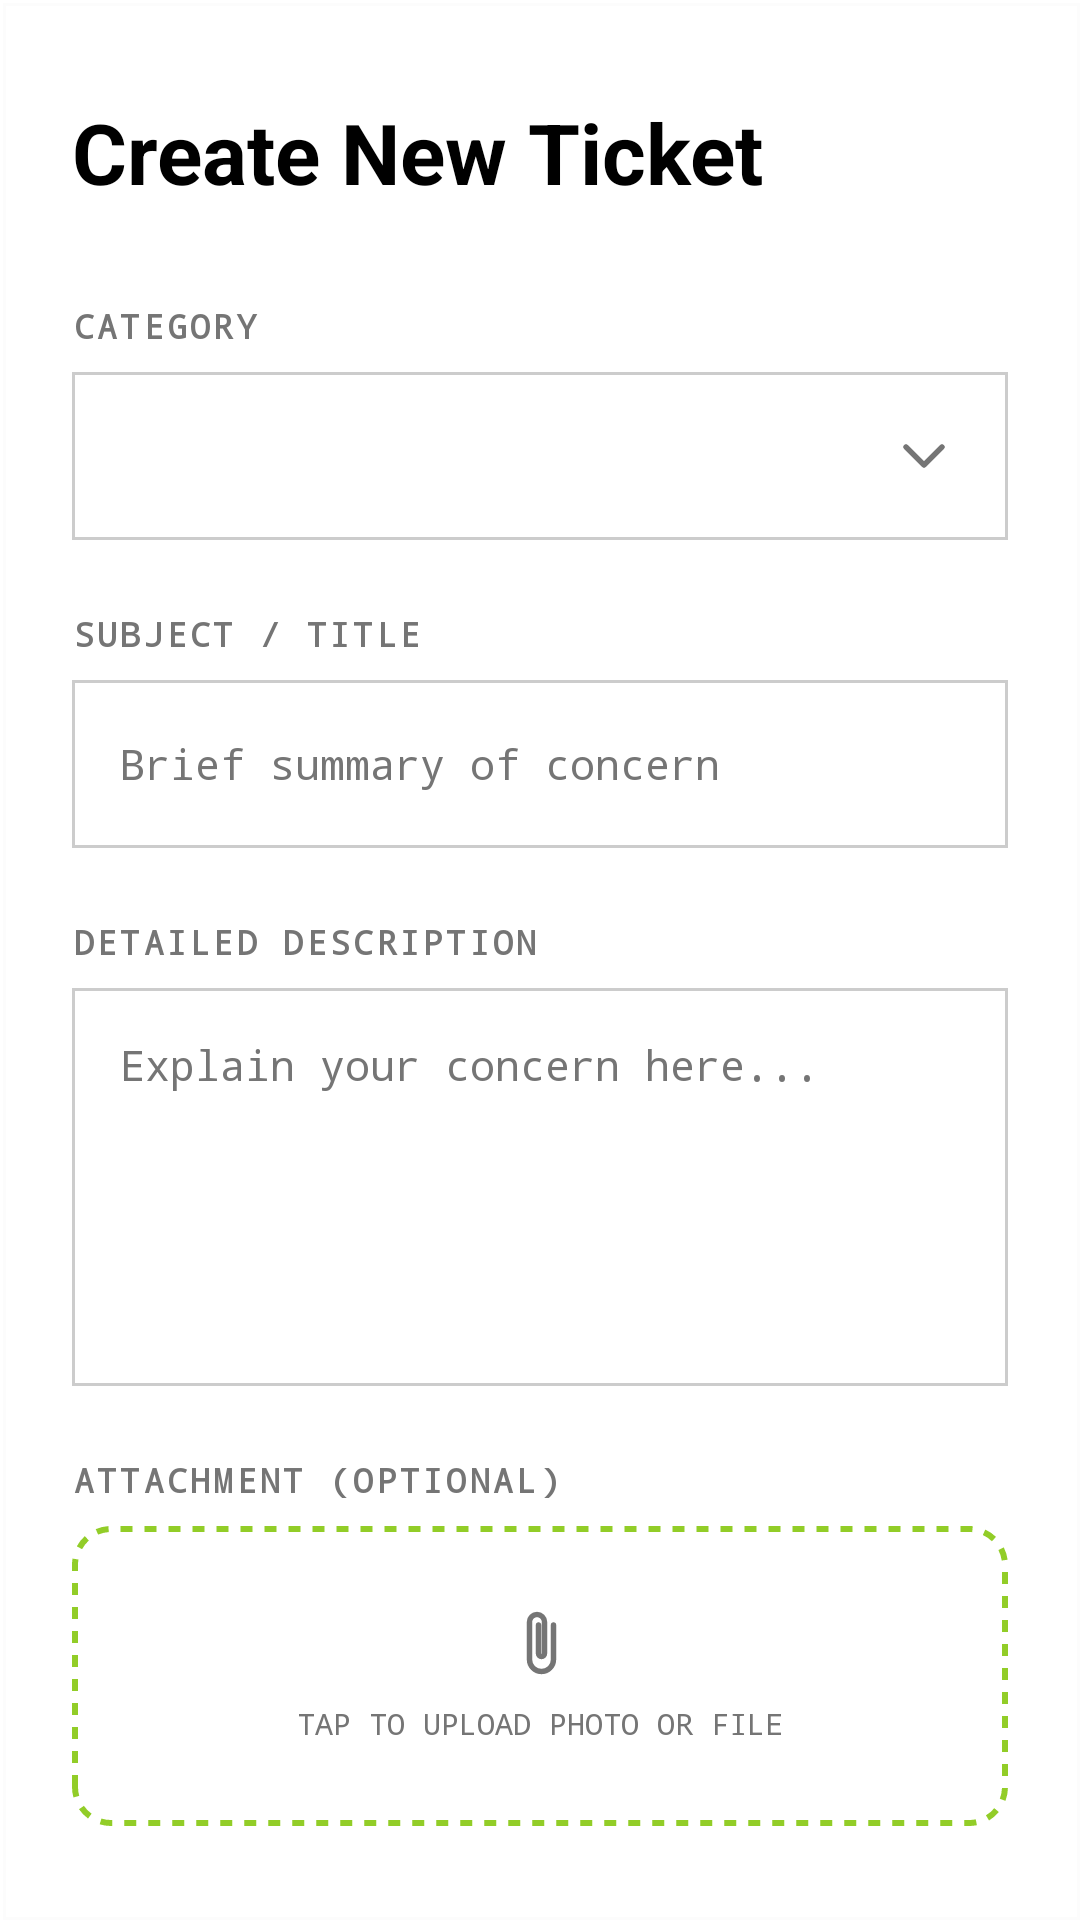

Layout XML and referenced resources for this Android screen:
<!-- AndroidManifest.xml: application theme Theme.Ucmsandroid -->
<!-- res/layout/fragment_submit_ticket.xml -->
<?xml version="1.0" encoding="utf-8"?>
<androidx.core.widget.NestedScrollView xmlns:android="http://schemas.android.com/apk/res/android"
    xmlns:app="http://schemas.android.com/apk/res-auto"
    xmlns:tools="http://schemas.android.com/tools"
    android:layout_width="match_parent"
    android:layout_height="match_parent"
    android:background="@drawable/bg_grid"
    android:fillViewport="true">

    <androidx.constraintlayout.widget.ConstraintLayout
        android:layout_width="match_parent"
        android:layout_height="wrap_content"
        android:padding="24dp">

        
        <TextView
            android:id="@+id/tvTitle"
            android:layout_width="0dp"
            android:layout_height="wrap_content"
            android:layout_marginTop="8dp"
            android:text="Create New Ticket"
            android:textColor="?attr/colorOnSurface"
            android:textSize="28sp"
            android:textStyle="bold"
            app:layout_constraintEnd_toEndOf="parent"
            app:layout_constraintStart_toStartOf="parent"
            app:layout_constraintTop_toTopOf="parent" />

        
        <TextView
            android:id="@+id/tvCategoryLabel"
            android:layout_width="wrap_content"
            android:layout_height="wrap_content"
            android:layout_marginTop="32dp"
            android:fontFamily="monospace"
            android:letterSpacing="0.1"
            android:text="CATEGORY"
            android:textColor="?attr/colorTextSecondary"
            android:textSize="11sp"
            android:textStyle="bold"
            app:layout_constraintStart_toStartOf="parent"
            app:layout_constraintTop_toBottomOf="@id/tvTitle" />

        
        <FrameLayout
            android:id="@+id/cvCategory"
            android:layout_width="0dp"
            android:layout_height="56dp"
            android:layout_marginTop="8dp"
            android:background="@drawable/bg_input_rect"
            app:layout_constraintEnd_toEndOf="parent"
            app:layout_constraintStart_toStartOf="parent"
            app:layout_constraintTop_toBottomOf="@id/tvCategoryLabel">

            <Spinner
                android:id="@+id/spinnerCategory"
                android:layout_width="match_parent"
                android:layout_height="match_parent"
                android:background="@null"
                android:paddingHorizontal="0dp"
                tools:listitem="@layout/item_spinner_category" />

            <ImageView
                android:layout_width="wrap_content"
                android:layout_height="wrap_content"
                android:layout_gravity="end|center_vertical"
                android:layout_marginEnd="16dp"
                android:src="@drawable/ic_arrow_drop_down"
                android:contentDescription="@null"
                app:tint="?attr/colorTextSecondary" />
        </FrameLayout>

        
        <TextView
            android:id="@+id/tvSubjectLabel"
            android:layout_width="wrap_content"
            android:layout_height="wrap_content"
            android:layout_marginTop="24dp"
            android:fontFamily="monospace"
            android:letterSpacing="0.1"
            android:text="SUBJECT / TITLE"
            android:textColor="?attr/colorTextSecondary"
            android:textSize="11sp"
            android:textStyle="bold"
            app:layout_constraintStart_toStartOf="parent"
            app:layout_constraintTop_toBottomOf="@id/cvCategory" />

        
        <EditText
            android:id="@+id/etTitle"
            android:layout_width="0dp"
            android:layout_height="56dp"
            android:layout_marginTop="8dp"
            android:background="@drawable/bg_input_rect"
            android:fontFamily="monospace"
            android:hint="Brief summary of concern"
            android:inputType="text"
            android:maxLines="1"
            android:paddingHorizontal="16dp"
            android:textColor="?attr/colorInputText"
            android:textColorHint="?attr/colorTextSecondary"
            android:textSize="14sp"
            app:layout_constraintEnd_toEndOf="parent"
            app:layout_constraintStart_toStartOf="parent"
            app:layout_constraintTop_toBottomOf="@id/tvSubjectLabel" />

        
        <TextView
            android:id="@+id/tvDescriptionLabel"
            android:layout_width="wrap_content"
            android:layout_height="wrap_content"
            android:layout_marginTop="24dp"
            android:fontFamily="monospace"
            android:letterSpacing="0.1"
            android:text="DETAILED DESCRIPTION"
            android:textColor="?attr/colorTextSecondary"
            android:textSize="11sp"
            android:textStyle="bold"
            app:layout_constraintStart_toStartOf="parent"
            app:layout_constraintTop_toBottomOf="@id/etTitle" />

        
        <EditText
            android:id="@+id/etDescription"
            android:layout_width="0dp"
            android:layout_height="wrap_content"
            android:layout_marginTop="8dp"
            android:background="@drawable/bg_input_rect"
            android:fontFamily="monospace"
            android:gravity="top"
            android:hint="Explain your concern here..."
            android:inputType="textMultiLine"
            android:minLines="6"
            android:padding="16dp"
            android:textColor="?attr/colorInputText"
            android:textColorHint="?attr/colorTextSecondary"
            android:textSize="14sp"
            app:layout_constraintEnd_toEndOf="parent"
            app:layout_constraintStart_toStartOf="parent"
            app:layout_constraintTop_toBottomOf="@id/tvDescriptionLabel" />

        
        <TextView
            android:id="@+id/tvAttachmentLabel"
            android:layout_width="wrap_content"
            android:layout_height="wrap_content"
            android:layout_marginTop="24dp"
            android:fontFamily="monospace"
            android:letterSpacing="0.1"
            android:text="ATTACHMENT (OPTIONAL)"
            android:textColor="?attr/colorTextSecondary"
            android:textSize="11sp"
            android:textStyle="bold"
            app:layout_constraintStart_toStartOf="parent"
            app:layout_constraintTop_toBottomOf="@id/etDescription" />

        
        <FrameLayout
            android:id="@+id/cvAttachment"
            android:layout_width="0dp"
            android:layout_height="100dp"
            android:layout_marginTop="8dp"
            android:background="@drawable/bg_attachment_dashed"
            app:layout_constraintEnd_toEndOf="parent"
            app:layout_constraintStart_toStartOf="parent"
            app:layout_constraintTop_toBottomOf="@id/tvAttachmentLabel">

            <LinearLayout
                android:layout_width="match_parent"
                android:layout_height="match_parent"
                android:gravity="center"
                android:orientation="vertical">

                <ImageView
                    android:id="@+id/ivAttachmentIcon"
                    android:layout_width="24dp"
                    android:layout_height="24dp"
                    android:src="@drawable/ic_attachment"
                    android:contentDescription="@null"
                    app:tint="?attr/colorTextSecondary" />

                <TextView
                    android:id="@+id/tvAttachmentHint"
                    android:layout_width="wrap_content"
                    android:layout_height="wrap_content"
                    android:layout_marginTop="8dp"
                    android:fontFamily="monospace"
                    android:text="TAP TO UPLOAD PHOTO OR FILE"
                    android:textColor="?attr/colorTextSecondary"
                    android:textSize="10sp" />

                <TextView
                    android:id="@+id/tvAttachmentName"
                    android:layout_width="wrap_content"
                    android:layout_height="wrap_content"
                    android:layout_marginTop="4dp"
                    android:fontFamily="monospace"
                    android:textColor="?attr/colorHomeSubmitButton"
                    android:textStyle="bold"
                    android:textSize="10sp"
                    android:visibility="gone"
                    tools:text="my_document.pdf"
                    tools:visibility="visible" />

            </LinearLayout>

        </FrameLayout>

        
        <com.google.android.material.button.MaterialButton
            android:id="@+id/btnSubmit"
            android:layout_width="0dp"
            android:layout_height="64dp"
            android:layout_marginTop="40dp"
            android:layout_marginBottom="24dp"
            app:backgroundTint="@null"
            android:background="@drawable/bg_button_submit_glow"
            android:text="SUBMIT NEW CONCERN"
            android:textAllCaps="true"
            android:textColor="?attr/colorHomeSubmitButton"
            android:textSize="14sp"
            android:textStyle="bold"
            app:icon="@drawable/ic_chevron_right"
            app:iconGravity="end"
            app:iconPadding="12dp"
            app:iconSize="20dp"
            app:iconTint="?attr/colorHomeSubmitButton"
            app:layout_constraintBottom_toBottomOf="parent"
            app:layout_constraintEnd_toEndOf="parent"
            app:layout_constraintStart_toStartOf="parent"
            app:layout_constraintTop_toBottomOf="@id/cvAttachment" />

        
        <ProgressBar
            android:id="@+id/progressSubmit"
            android:layout_width="32dp"
            android:layout_height="32dp"
            android:indeterminateTint="?attr/colorHomeSubmitButton"
            android:visibility="gone"
            app:layout_constraintBottom_toBottomOf="@id/btnSubmit"
            app:layout_constraintEnd_toEndOf="@id/btnSubmit"
            app:layout_constraintStart_toStartOf="@id/btnSubmit"
            app:layout_constraintTop_toTopOf="@id/btnSubmit" />

        <TextView
            android:id="@+id/tvSubmitStatus"
            android:layout_width="wrap_content"
            android:layout_height="wrap_content"
            android:layout_marginTop="8dp"
            android:fontFamily="monospace"
            android:textColor="?attr/colorTextSecondary"
            android:textSize="10sp"
            android:visibility="gone"
            app:layout_constraintEnd_toEndOf="parent"
            app:layout_constraintStart_toStartOf="parent"
            app:layout_constraintTop_toBottomOf="@id/btnSubmit" />

    </androidx.constraintlayout.widget.ConstraintLayout>
</androidx.core.widget.NestedScrollView>
<!-- res/layout/item_spinner_category.xml (included above) -->
<?xml version="1.0" encoding="utf-8"?>
<TextView xmlns:android="http://schemas.android.com/apk/res/android"
    android:id="@android:id/text1"
    android:layout_width="match_parent"
    android:layout_height="wrap_content"
    android:paddingVertical="12dp"
    android:paddingHorizontal="16dp"
    android:fontFamily="monospace"
    android:textColor="?attr/colorInputText"
    android:textSize="14sp"
    android:ellipsize="marquee"
    android:singleLine="true" />
<!-- resources referenced by this layout -->
<resources>
  <!-- drawable bg_attachment_dashed (drawable) -->
  <?xml version="1.0" encoding="utf-8"?>
  <shape xmlns:android="http://schemas.android.com/apk/res/android">
      <solid android:color="?attr/colorInputBackground" />
      <stroke
          android:width="2dp"
          android:color="?attr/colorHomeSubmitButton"
          android:dashWidth="4dp"
          android:dashGap="4dp" />
      <corners android:radius="12dp" />
  </shape>
  <!-- drawable bg_button_submit_glow (drawable) -->
  <?xml version="1.0" encoding="utf-8"?>
  <ripple xmlns:android="http://schemas.android.com/apk/res/android"
      android:color="?attr/colorHomeSubmitButtonGlow">
      <item>
          <shape android:shape="rectangle">
              <solid android:color="?attr/colorHomeSubmitButtonTint" />
              <stroke android:width="2dp" android:color="?attr/colorHomeSubmitButton" />
              <corners android:radius="16dp" />
          </shape>
      </item>
  </ripple>
  <!-- drawable bg_grid (drawable) -->
  <?xml version="1.0" encoding="utf-8"?>
  <layer-list xmlns:android="http://schemas.android.com/apk/res/android">
      <item>
          <shape>
              <solid android:color="?attr/colorHomeGridBg" />
          </shape>
      </item>
      <item android:left="1dp" android:top="1dp">
          <shape>
              <solid android:color="#00FFFFFF" />
              <stroke android:width="1dp" android:color="@color/colorGridSubtle" />
          </shape>
      </item>
  </layer-list>
  <!-- drawable bg_input_rect (drawable) -->
  <?xml version="1.0" encoding="utf-8"?>
  <shape xmlns:android="http://schemas.android.com/apk/res/android">
      <solid android:color="@color/white" />
      <stroke
          android:width="1dp"
          android:color="#CCCCCC" />
  </shape>
  <!-- drawable ic_arrow_drop_down (drawable) -->
  <vector xmlns:android="http://schemas.android.com/apk/res/android"
      android:width="24dp"
      android:height="24dp"
      android:viewportWidth="24"
      android:viewportHeight="24"
      android:tint="?attr/colorControlNormal">
      <path
          android:strokeColor="@android:color/white"
          android:strokeWidth="1.8"
          android:strokeLineCap="round"
          android:strokeLineJoin="round"
          android:pathData="M6,9l6,6l6,-6" />
  </vector>
  <!-- drawable ic_chevron_right (drawable) -->
  <vector xmlns:android="http://schemas.android.com/apk/res/android"
      android:width="24dp"
      android:height="24dp"
      android:viewportWidth="24"
      android:viewportHeight="24">
      <path
          android:fillColor="@android:color/white"
          android:pathData="M10,6L8.59,7.41L13.17,12L8.59,16.59L10,18L16,12L10,6Z" />
  </vector>
  <style name="Theme.Ucmsandroid" parent="Base.Theme.Ucmsandroid" />
  <color name="colorGridSubtle">#1AE0E0E0</color>
  <color name="white">#FFFFFFFF</color>
  <color name="colorPrimary">@color/colorOrange</color>
  <color name="colorSurface">#F5F5F5</color>
  <color name="black">#FF000000</color>
  <color name="colorLoginButtonLight">#5CB85C</color>
  <color name="colorTextSecondary">#757575</color>
  <color name="colorTextPrimary">#1A1A1A</color>
  <color name="colorOrange">#FF4500</color>
  <color name="colorSecondary">#92CD28</color>
  <color name="colorSuccess">#10B981</color>
  <color name="colorDivider">#E0E0E0</color>
  <style name="Widget.App.BottomNavigationView" parent="Widget.Material3.BottomNavigationView">
          <item name="itemActiveIndicatorStyle">@null</item>
          <item name="backgroundTint">?attr/colorBottomNavBg</item>
          <item name="android:background">?attr/colorBottomNavBg</item>
          <item name="itemIconTint">@color/bottom_nav_tint</item>
          <item name="itemTextColor">@color/bottom_nav_tint</item>
      </style>
</resources>
